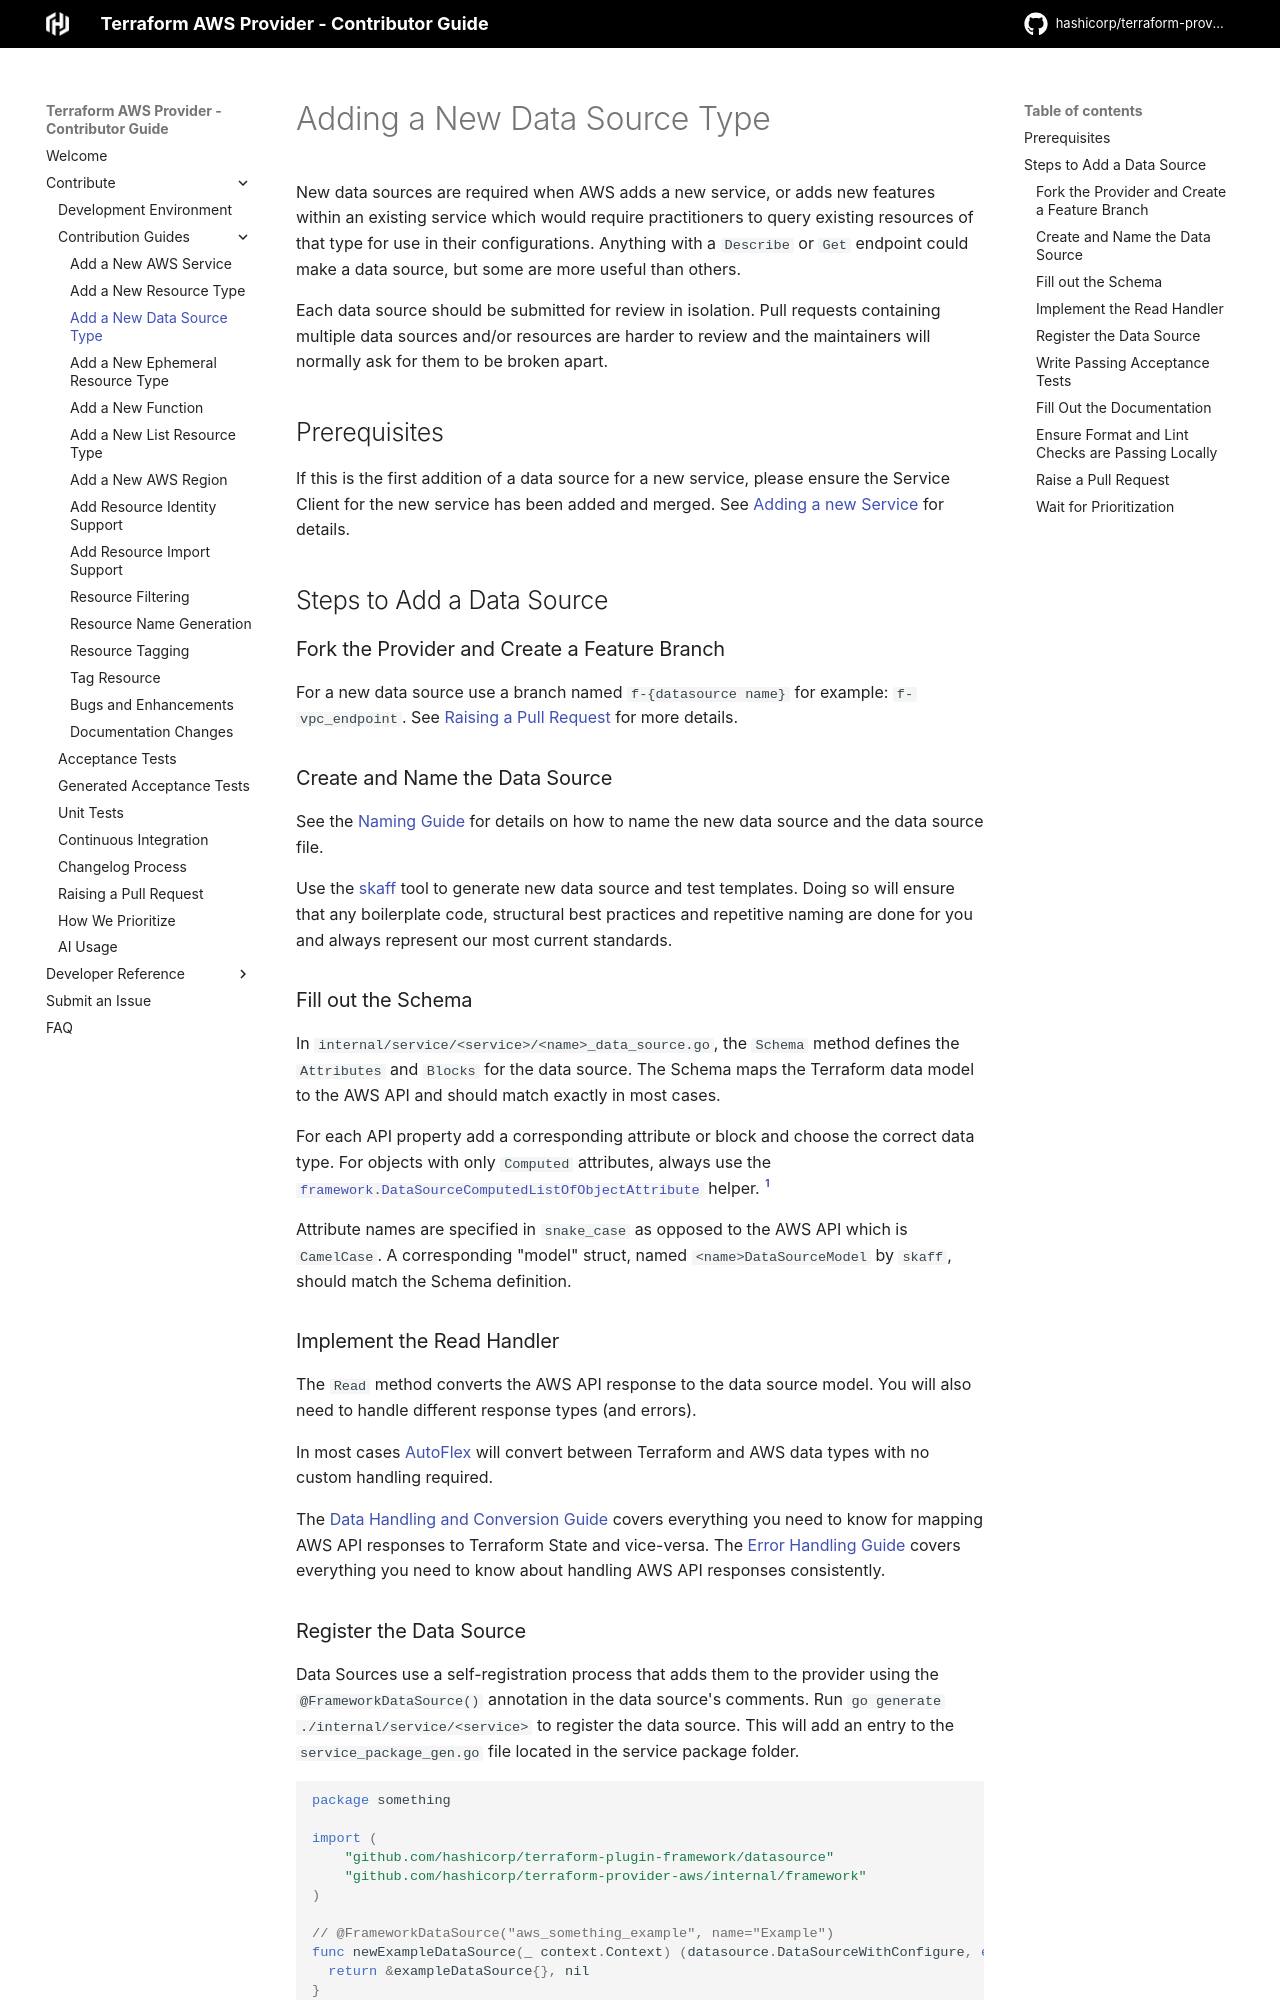

repository: hashicorp/terraform-provider-aws · page: add-a-new-datasource/index.html · generator: mkdocs

<!-- Copyright IBM Corp. 2014, 2026 -->
<!-- SPDX-License-Identifier: MPL-2.0 -->

<!-- markdownlint-configure-file { "code-block-style": false } -->
# Adding a New Data Source Type

New data sources are required when AWS adds a new service, or adds new features within an existing service which would require practitioners to query existing resources of that type for use in their configurations.
Anything with a `Describe` or `Get` endpoint could make a data source, but some are more useful than others.

Each data source should be submitted for review in isolation.
Pull requests containing multiple data sources and/or resources are harder to review and the maintainers will normally ask for them to be broken apart.

## Prerequisites

If this is the first addition of a data source for a new service, please ensure the Service Client for the new service has been added and merged.
See [Adding a new Service](add-a-new-service.md) for details.

## Steps to Add a Data Source

### Fork the Provider and Create a Feature Branch

For a new data source use a branch named `f-{datasource name}` for example: `f-vpc_endpoint`.
See [Raising a Pull Request](raising-a-pull-request.md) for more details.

### Create and Name the Data Source

See the [Naming Guide](naming.md#resources-and-data-sources) for details on how to name the new data source and the data source file.

Use the [skaff](skaff.md) tool to generate new data source and test templates.
Doing so will ensure that any boilerplate code, structural best practices and repetitive naming are done for you and always represent our most current standards.

### Fill out the Schema

In `internal/service/<service>/<name>_data_source.go`, the `Schema` method defines the `Attributes` and `Blocks` for the data source.
The Schema maps the Terraform data model to the AWS API and should match exactly in most cases.

For each API property add a corresponding attribute or block and choose the correct data type.
For objects with only `Computed` attributes, always use the [`framework.DataSourceComputedListOfObjectAttribute`](https://github.com/hashicorp/terraform-provider-aws/blob/v6.37.0/internal/framework/data_source_list_of_object.go#L14-L24) helper. [^1]

Attribute names are specified in `snake_case` as opposed to the AWS API which is `CamelCase`.
A corresponding "model" struct, named `<name>DataSourceModel` by `skaff`, should match the Schema definition.

[^1]: Fully computed blocks are not supported by Terraform protocol V6, which the AWS provider will adopt in a future major version. See [this issue](https://github.com/hashicorp/terraform-provider-aws/issues/45338) for additional details.

### Implement the Read Handler

The `Read` method converts the AWS API response to the data source model.
You will also need to handle different response types (and errors).

In most cases [AutoFlex](data-handling-and-conversion.md#recommended-implementations) will convert between Terraform and AWS data types with no custom handling required.

The [Data Handling and Conversion Guide](data-handling-and-conversion.md) covers everything you need to know for mapping AWS API responses to Terraform State and vice-versa. The [Error Handling Guide](error-handling.md) covers everything you need to know about handling AWS API responses consistently.
